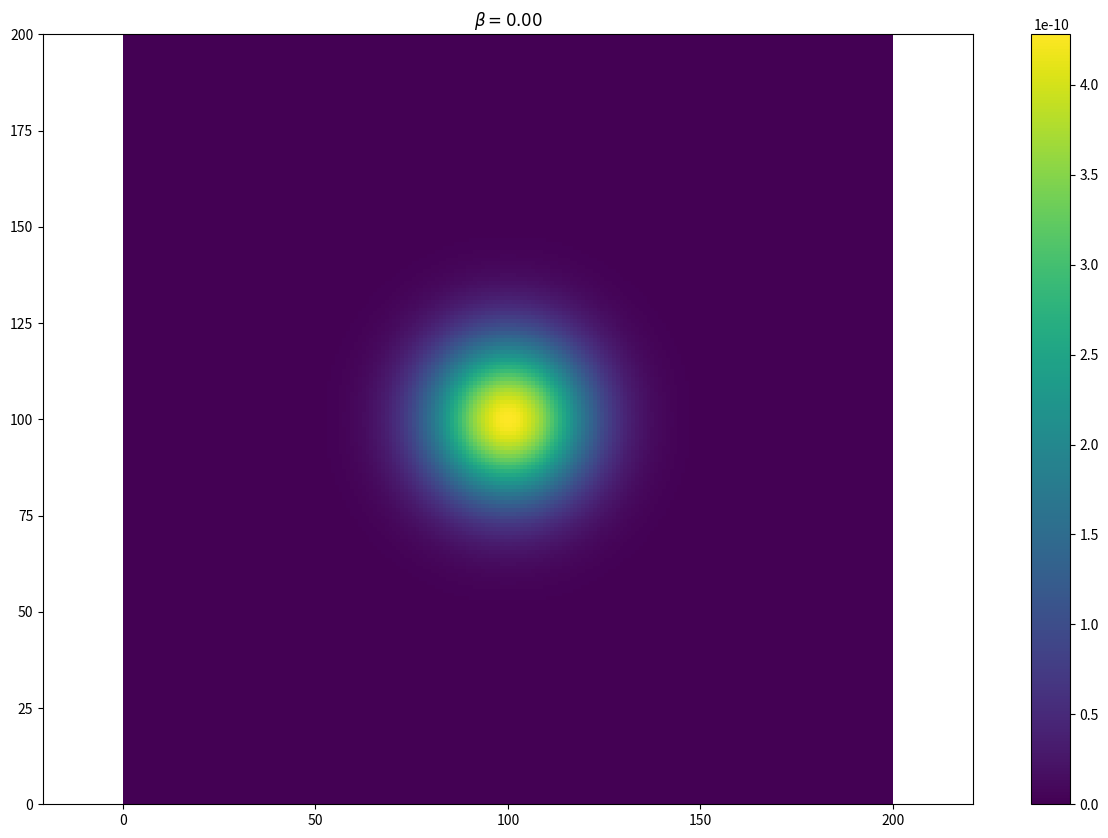

The matplotlib source for this figure: (Note: this script raises an exception after producing the figure.)
# -*- coding: utf-8 -*-
"""
Created on Sat May 23 14:24:12 2020

@author: Yoshi
"""

import numpy as np
import matplotlib.pyplot as plt

def g_func(VPERP):
    exp1 = np.exp(-VPERP ** 2 / (2*     vth_perp**2))
    exp2 = np.exp(-VPERP ** 2 / (2*beta*vth_perp**2))
    return (1. / (1. - beta)) * (exp1 - exp2)

def f_func(VPAR, VPERP):
    C    = n_eq / np.sqrt(np.pi ** 3 * 8 * vth_par ** 2 * vth_perp ** 4)
    exp0 = np.exp(-VPAR ** 2 / (2 * vth_par**2))
    G    = g_func(VPERP)
    return C * exp0 * G

if __name__ == '__main__':
    kB  = 1.38065e-23
    mu0 = 4e-7 * np.pi
    mp  = 1.673e-27
    
    vpar_lim  = 7
    vperp_lim = 7
    
    t_perp = 1e3 * 11603.
    t_par  = 1e3 * 11603.
    
    vth_par  = np.sqrt(kB * t_par  / mp)
    vth_perp = np.sqrt(kB * t_perp / mp)
    
    B_eq = 200e-9
    n_eq = 200e6
    va   = B_eq / np.sqrt(mu0 * n_eq * mp)
    
    Nv   = 200
    Nb   = 100
    
    bet    = np.linspace(0.0, 1.0, Nb)
    v_par  = np.linspace(- vpar_lim,  vpar_lim, Nv) * va
    v_perp = np.linspace(-vperp_lim, vperp_lim, Nv) * va
    
    plt.ioff()
    for mm in range(Nb):
        beta = bet[mm]
        LCD = np.zeros((Nv, Nv), dtype=np.float64)
        for ii in range(Nv):
            for jj in range(Nv):
                LCD[ii, jj] = f_func(v_par[ii], v_perp[jj])
        
        plt.figure(figsize=(15,10))
        
        if False:
            plt.pcolormesh(np.log10(LCD), vmin=-20, vmax=-10)
        else:
            plt.pcolormesh(LCD)
        
        plt.colorbar()
        plt.axis('equal')
        plt.title('$\\beta = %.2f$' % beta)
        plt.savefig('F://runs//teset_LCD//' + 'LCD_{:04}.png'.format(mm))
        plt.close('all')
    